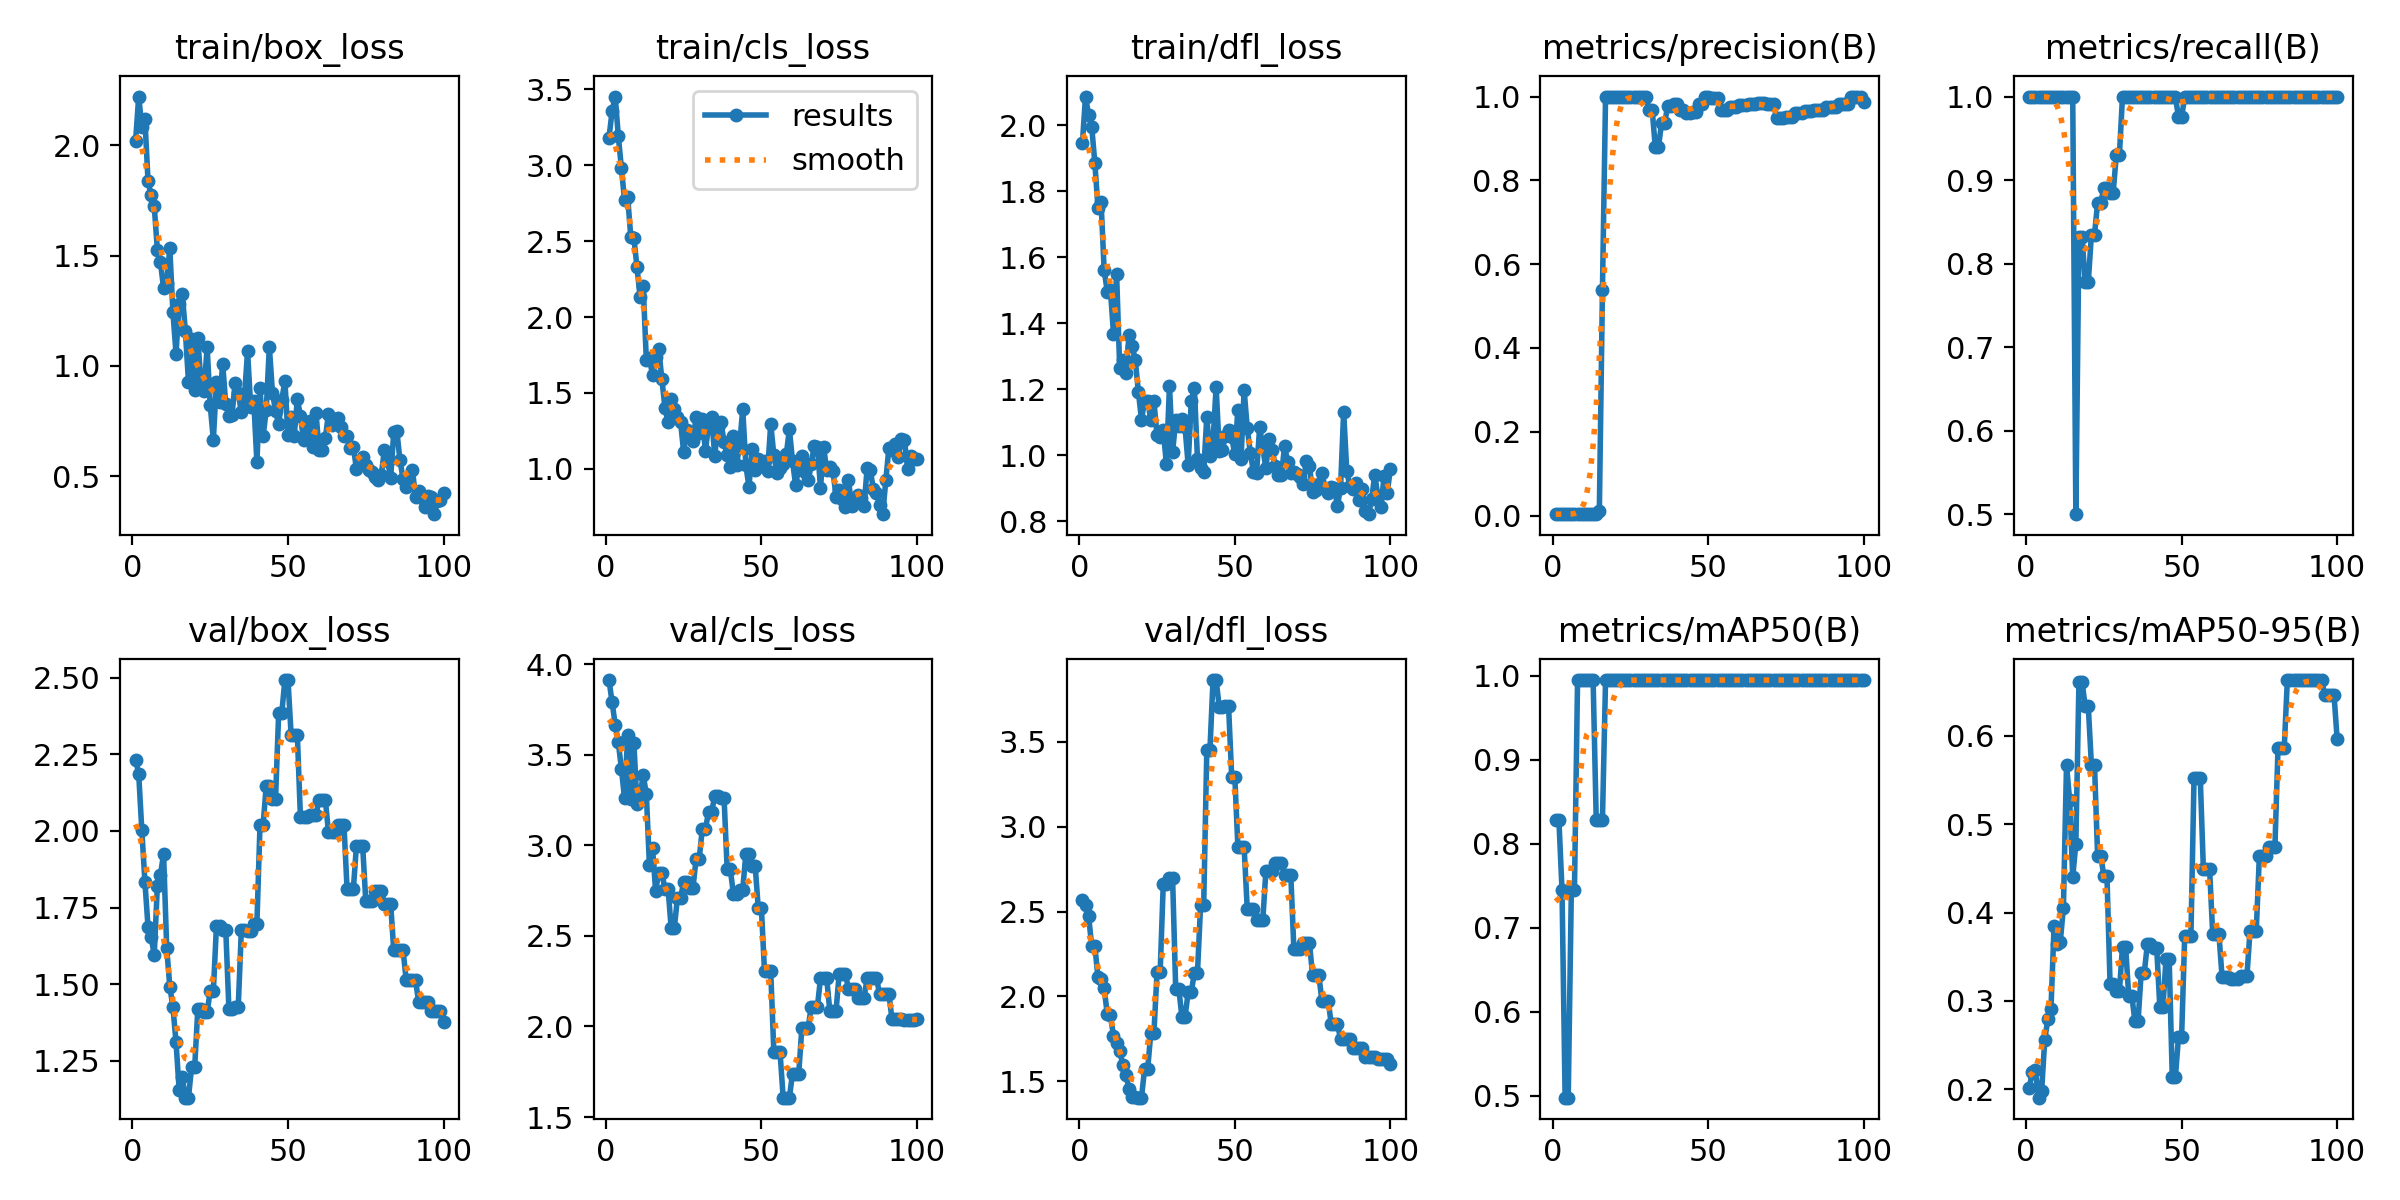

Values plotted in this chart, from the file beside it:
epoch, time, train/box_loss, train/cls_loss, train/dfl_loss, metrics/precision(B), metrics/recall(B), metrics/mAP50(B), metrics/mAP50-95(B), val/box_loss, val/cls_loss, val/dfl_loss, lr/pg0, lr/pg1, lr/pg2
1, 5.969, 2.019, 3.179, 1.945, 0.00333, 1, 0.8283, 0.2011, 2.233, 3.912, 2.567, 0, 0, 0
2, 11.79, 2.221, 3.355, 2.087, 0.00333, 1, 0.8283, 0.22, 2.186, 3.79, 2.537, 1.9802e-05, 1.9802e-05, 1.9802e-05
3, 17.61, 2.084, 3.451, 2.031, 0.00333, 1, 0.745, 0.222, 2.003, 3.665, 2.472, 3.9208e-05, 3.9208e-05, 3.9208e-05
4, 23.06, 2.118, 3.189, 1.995, 0.00333, 1, 0.4975, 0.1906, 1.834, 3.567, 2.296, 5.8218e-05, 5.8218e-05, 5.8218e-05
5, 28.36, 1.837, 2.979, 1.886, 0.00333, 1, 0.4975, 0.198, 1.686, 3.421, 2.297, 7.6832e-05, 7.6832e-05, 7.6832e-05
6, 33.99, 1.772, 2.768, 1.751, 0.00333, 1, 0.745, 0.256, 1.653, 3.258, 2.114, 9.505e-05, 9.505e-05, 9.505e-05
7, 39.23, 1.723, 2.793, 1.769, 0.00333, 1, 0.745, 0.2794, 1.595, 3.606, 2.104, 0.0001129, 0.0001129, 0.0001129
8, 44.51, 1.525, 2.528, 1.561, 0.00333, 1, 0.995, 0.2908, 1.821, 3.253, 2.047, 0.0001303, 0.0001303, 0.0001303
9, 49.95, 1.469, 2.519, 1.496, 0.00333, 1, 0.995, 0.3842, 1.856, 3.565, 1.895, 0.0001473, 0.0001473, 0.0001473
10, 55.52, 1.353, 2.329, 1.502, 0.00333, 1, 0.995, 0.3649, 1.926, 3.226, 1.888, 0.000164, 0.000164, 0.000164
11, 61.04, 1.378, 2.131, 1.369, 0.00333, 1, 0.995, 0.3671, 1.618, 3.278, 1.767, 0.0001802, 0.0001802, 0.0001802
12, 67.42, 1.533, 2.205, 1.549, 0.00333, 1, 0.995, 0.4056, 1.492, 3.386, 1.723, 0.000196, 0.000196, 0.000196
13, 74.23, 1.244, 1.72, 1.264, 0.00333, 1, 0.995, 0.567, 1.425, 3.285, 1.679, 0.0002115, 0.0002115, 0.0002115
14, 82.35, 1.056, 1.728, 1.288, 0.00333, 1, 0.8283, 0.5271, 1.31, 2.89, 1.597, 0.0002265, 0.0002265, 0.0002265
15, 89.3, 1.28, 1.617, 1.249, 0.00991, 1, 0.8283, 0.44, 1.156, 2.983, 1.535, 0.0002412, 0.0002412, 0.0002412
16, 96.55, 1.328, 1.74, 1.364, 0.5382, 0.5, 0.8283, 0.478, 1.197, 2.748, 1.456, 0.0002555, 0.0002555, 0.0002555
17, 103, 1.159, 1.789, 1.332, 1, 0.8322, 0.995, 0.6608, 1.129, 2.848, 1.408, 0.0002693, 0.0002693, 0.0002693
18, 109.6, 0.9284, 1.591, 1.289, 1, 0.8322, 0.995, 0.6608, 1.129, 2.848, 1.408, 0.0002828, 0.0002828, 0.0002828
19, 115.9, 1.121, 1.401, 1.193, 1, 0.7777, 0.995, 0.6333, 1.229, 2.759, 1.403, 0.0002958, 0.0002958, 0.0002958
20, 121.5, 0.8889, 1.308, 1.108, 1, 0.7777, 0.995, 0.6333, 1.229, 2.759, 1.403, 0.0003085, 0.0003085, 0.0003085
21, 128, 1.126, 1.462, 1.166, 1, 0.8347, 0.995, 0.567, 1.417, 2.542, 1.574, 0.0003208, 0.0003208, 0.0003208
22, 134.1, 0.925, 1.398, 1.165, 1, 0.8347, 0.995, 0.567, 1.417, 2.542, 1.574, 0.0003327, 0.0003327, 0.0003327
23, 139.8, 0.8883, 1.341, 1.107, 1, 0.8729, 0.995, 0.4641, 1.41, 2.709, 1.785, 0.0003442, 0.0003442, 0.0003442
24, 146, 1.085, 1.311, 1.164, 1, 0.8729, 0.995, 0.4641, 1.41, 2.709, 1.785, 0.0003553, 0.0003553, 0.0003553
25, 152.1, 0.8212, 1.112, 1.06, 1, 0.8905, 0.995, 0.4416, 1.477, 2.795, 2.141, 0.000366, 0.000366, 0.000366
26, 157.8, 0.6653, 1.256, 1.056, 1, 0.8905, 0.995, 0.4416, 1.477, 2.795, 2.141, 0.0003763, 0.0003763, 0.0003763
27, 164.4, 0.9283, 1.229, 1.076, 1, 0.8847, 0.995, 0.3196, 1.69, 2.764, 2.661, 0.0003862, 0.0003862, 0.0003862
28, 169.7, 0.8345, 1.183, 0.9746, 1, 0.8847, 0.995, 0.3196, 1.69, 2.764, 2.661, 0.0003957, 0.0003957, 0.0003957
29, 175.5, 1.009, 1.341, 1.211, 1, 0.9297, 0.995, 0.311, 1.676, 2.925, 2.695, 0.0004048, 0.0004048, 0.0004048
30, 183, 0.8255, 1.236, 1.01, 1, 0.9297, 0.995, 0.311, 1.676, 2.925, 2.695, 0.0004135, 0.0004135, 0.0004135
31, 188.7, 0.7746, 1.329, 1.106, 0.9672, 1, 0.995, 0.3614, 1.419, 3.09, 2.046, 0.0004218, 0.0004218, 0.0004218
32, 194.1, 0.777, 1.119, 1.089, 0.9672, 1, 0.995, 0.3614, 1.419, 3.09, 2.046, 0.0004297, 0.0004297, 0.0004297
33, 199.2, 0.9246, 1.285, 1.112, 0.8786, 1, 0.995, 0.3057, 1.425, 3.182, 1.878, 0.0004372, 0.0004372, 0.0004372
34, 204.3, 0.879, 1.34, 1.085, 0.8786, 1, 0.995, 0.3057, 1.425, 3.182, 1.878, 0.0004444, 0.0004444, 0.0004444
35, 209.4, 0.791, 1.086, 0.9724, 0.9367, 1, 0.995, 0.277, 1.676, 3.272, 2.023, 0.0004511, 0.0004511, 0.0004511
36, 215.3, 0.8594, 1.274, 1.164, 0.9367, 1, 0.995, 0.277, 1.676, 3.272, 2.023, 0.0004574, 0.0004574, 0.0004574
37, 220.5, 1.066, 1.31, 1.204, 0.9782, 1, 0.995, 0.3318, 1.674, 3.258, 2.141, 0.0004634, 0.0004634, 0.0004634
38, 226.1, 0.8155, 1.175, 0.9896, 0.9782, 1, 0.995, 0.3318, 1.674, 3.258, 2.141, 0.0004689, 0.0004689, 0.0004689
39, 232.4, 0.8397, 1.094, 0.9609, 0.9821, 1, 0.995, 0.3645, 1.697, 2.866, 2.536, 0.0004741, 0.0004741, 0.0004741
40, 239.4, 0.5635, 1.012, 0.9507, 0.9821, 1, 0.995, 0.3645, 1.697, 2.866, 2.536, 0.0004788, 0.0004788, 0.0004788
41, 245.7, 0.8997, 1.214, 1.117, 0.9683, 1, 0.995, 0.3594, 2.019, 2.732, 3.451, 0.0004832, 0.0004832, 0.0004832
42, 251.1, 0.6814, 1.024, 0.9994, 0.9683, 1, 0.995, 0.3594, 2.019, 2.732, 3.451, 0.0004872, 0.0004872, 0.0004872
43, 256.3, 0.7996, 1.159, 1.043, 0.9611, 1, 0.995, 0.2935, 2.148, 2.755, 3.864, 0.0004907, 0.0004907, 0.0004907
44, 261.4, 1.087, 1.392, 1.208, 0.9611, 1, 0.995, 0.2935, 2.148, 2.755, 3.864, 0.0004939, 0.0004939, 0.0004939
45, 266.6, 0.8789, 1.025, 1.013, 0.9623, 1, 0.995, 0.3479, 2.106, 2.953, 3.705, 0.0004967, 0.0004967, 0.0004967
46, 271.8, 0.7945, 0.8825, 1.018, 0.9623, 1, 0.995, 0.3479, 2.106, 2.953, 3.705, 0.0004991, 0.0004991, 0.0004991
47, 276.7, 0.737, 1.131, 1.06, 0.9829, 1, 0.995, 0.2135, 2.385, 2.887, 3.708, 0.000501, 0.000501, 0.000501
48, 281.9, 0.8463, 0.993, 1.077, 0.9829, 1, 0.995, 0.2135, 2.385, 2.887, 3.708, 0.0005026, 0.0005026, 0.0005026
49, 286.9, 0.9319, 1.065, 1.054, 1, 0.9751, 0.995, 0.2591, 2.493, 2.651, 3.296, 0.0005038, 0.0005038, 0.0005038
50, 292, 0.6865, 1.019, 1.004, 1, 0.9751, 0.995, 0.2591, 2.493, 2.651, 3.296, 0.0005046, 0.0005046, 0.0005046
51, 297.2, 0.7688, 1.049, 1.139, 0.9955, 1, 0.995, 0.3734, 2.314, 2.304, 2.878, 0.000505, 0.000505, 0.000505
52, 302.1, 0.6832, 0.9844, 0.9892, 0.9955, 1, 0.995, 0.3734, 2.314, 2.304, 2.878, 0.000505, 0.000505, 0.000505
53, 307.6, 0.8482, 1.297, 1.198, 0.9955, 1, 0.995, 0.3734, 2.314, 2.304, 2.878, 0.0005046, 0.0005046, 0.0005046
54, 312.6, 0.7753, 1.092, 1.083, 0.9684, 1, 0.995, 0.5526, 2.044, 1.857, 2.518, 0.0005038, 0.0005038, 0.0005038
55, 317.6, 0.6653, 0.9724, 1.008, 0.9684, 1, 0.995, 0.5526, 2.044, 1.857, 2.518, 0.0005026, 0.0005026, 0.0005026
56, 322.5, 0.7123, 1.009, 0.9507, 0.9684, 1, 0.995, 0.5526, 2.044, 1.857, 2.518, 0.000501, 0.000501, 0.000501
57, 327.4, 0.7504, 1.031, 0.9477, 0.9757, 1, 0.995, 0.4491, 2.054, 1.607, 2.449, 0.0004991, 0.0004991, 0.0004991
58, 332.5, 0.631, 1.095, 1.086, 0.9757, 1, 0.995, 0.4491, 2.054, 1.607, 2.449, 0.0004967, 0.0004967, 0.0004967
59, 337.4, 0.7863, 1.261, 1.022, 0.9757, 1, 0.995, 0.4491, 2.054, 1.607, 2.449, 0.0004939, 0.0004939, 0.0004939
60, 342.4, 0.6209, 1.053, 0.9608, 0.9789, 1, 0.995, 0.3758, 2.103, 1.74, 2.74, 0.0004908, 0.0004908, 0.0004908
... 40 more rows
